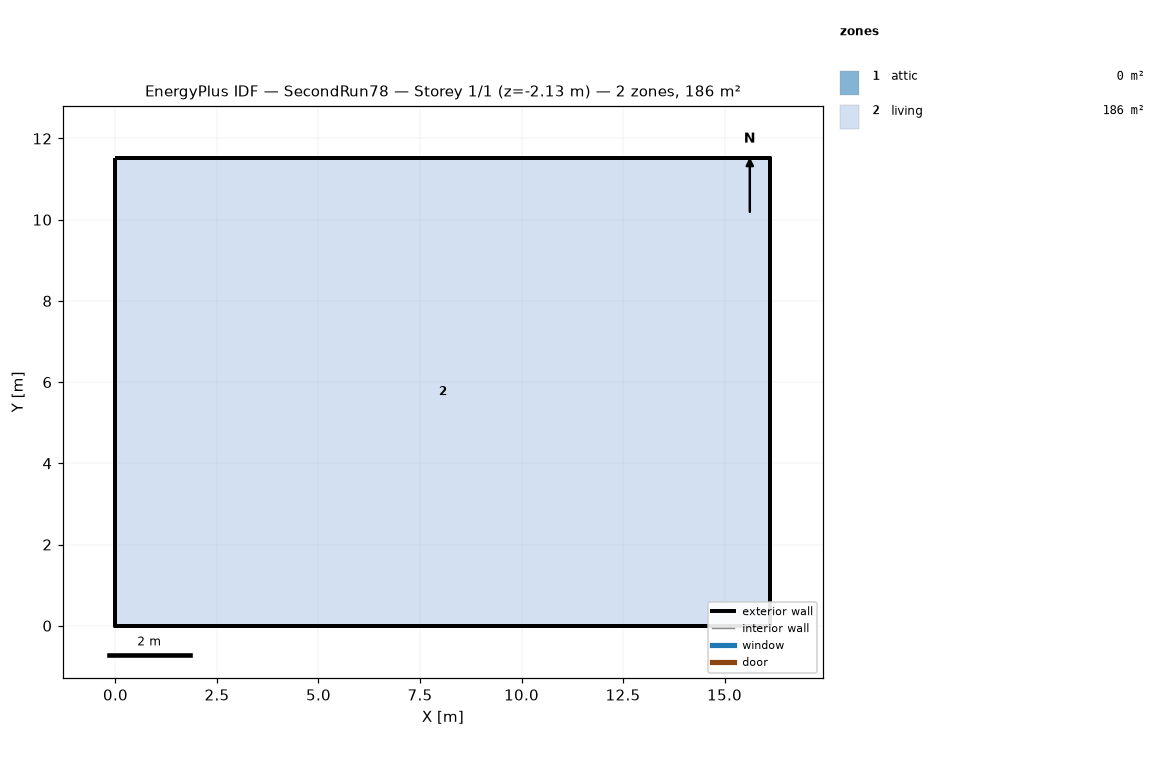
=== STOREY PLAN SPEC (per zone: floor XY polygon, exterior-wall plan segments, windows/doors) ===
zone 1: attic  (0.0 m²)
  exterior wall: (16.13, 0.00) – (16.13, 11.52) – (16.13, 5.76)  [17.3 m]
  exterior wall: (0.00, 11.52) – (0.00, 0.00) – (0.00, 5.76)  [17.3 m]
zone 2: living  (185.8 m²)
  floor: (0.00, 0.00) (0.00, 11.52) (16.13, 11.52) (16.13, 0.00)
  exterior wall: (0.00, 0.00) – (16.13, 0.00)  [16.1 m] x2 surfaces
  exterior wall: (16.13, 0.00) – (16.13, 11.52)  [11.5 m] x2 surfaces
  exterior wall: (16.13, 11.52) – (0.00, 11.52)  [16.1 m] x2 surfaces
  exterior wall: (0.00, 11.52) – (0.00, 0.00)  [11.5 m] x2 surfaces
  interior walls: 4

=== DERIVED (storey summary) ===
Building: SecondRun78
Storey: 1 of 1  (floor level z = -2.13 m)
Storey gross floor area: 185.8 m²
Zones on this storey: 2
  - attic: floor 0.0 m²; exterior wall 34.6 m (15.8 m²); WWR 0.0%
  - living: floor 185.8 m²; exterior wall 55.3 m (219.1 m²); WWR 0.0%
Zone adjacency: (none detected)